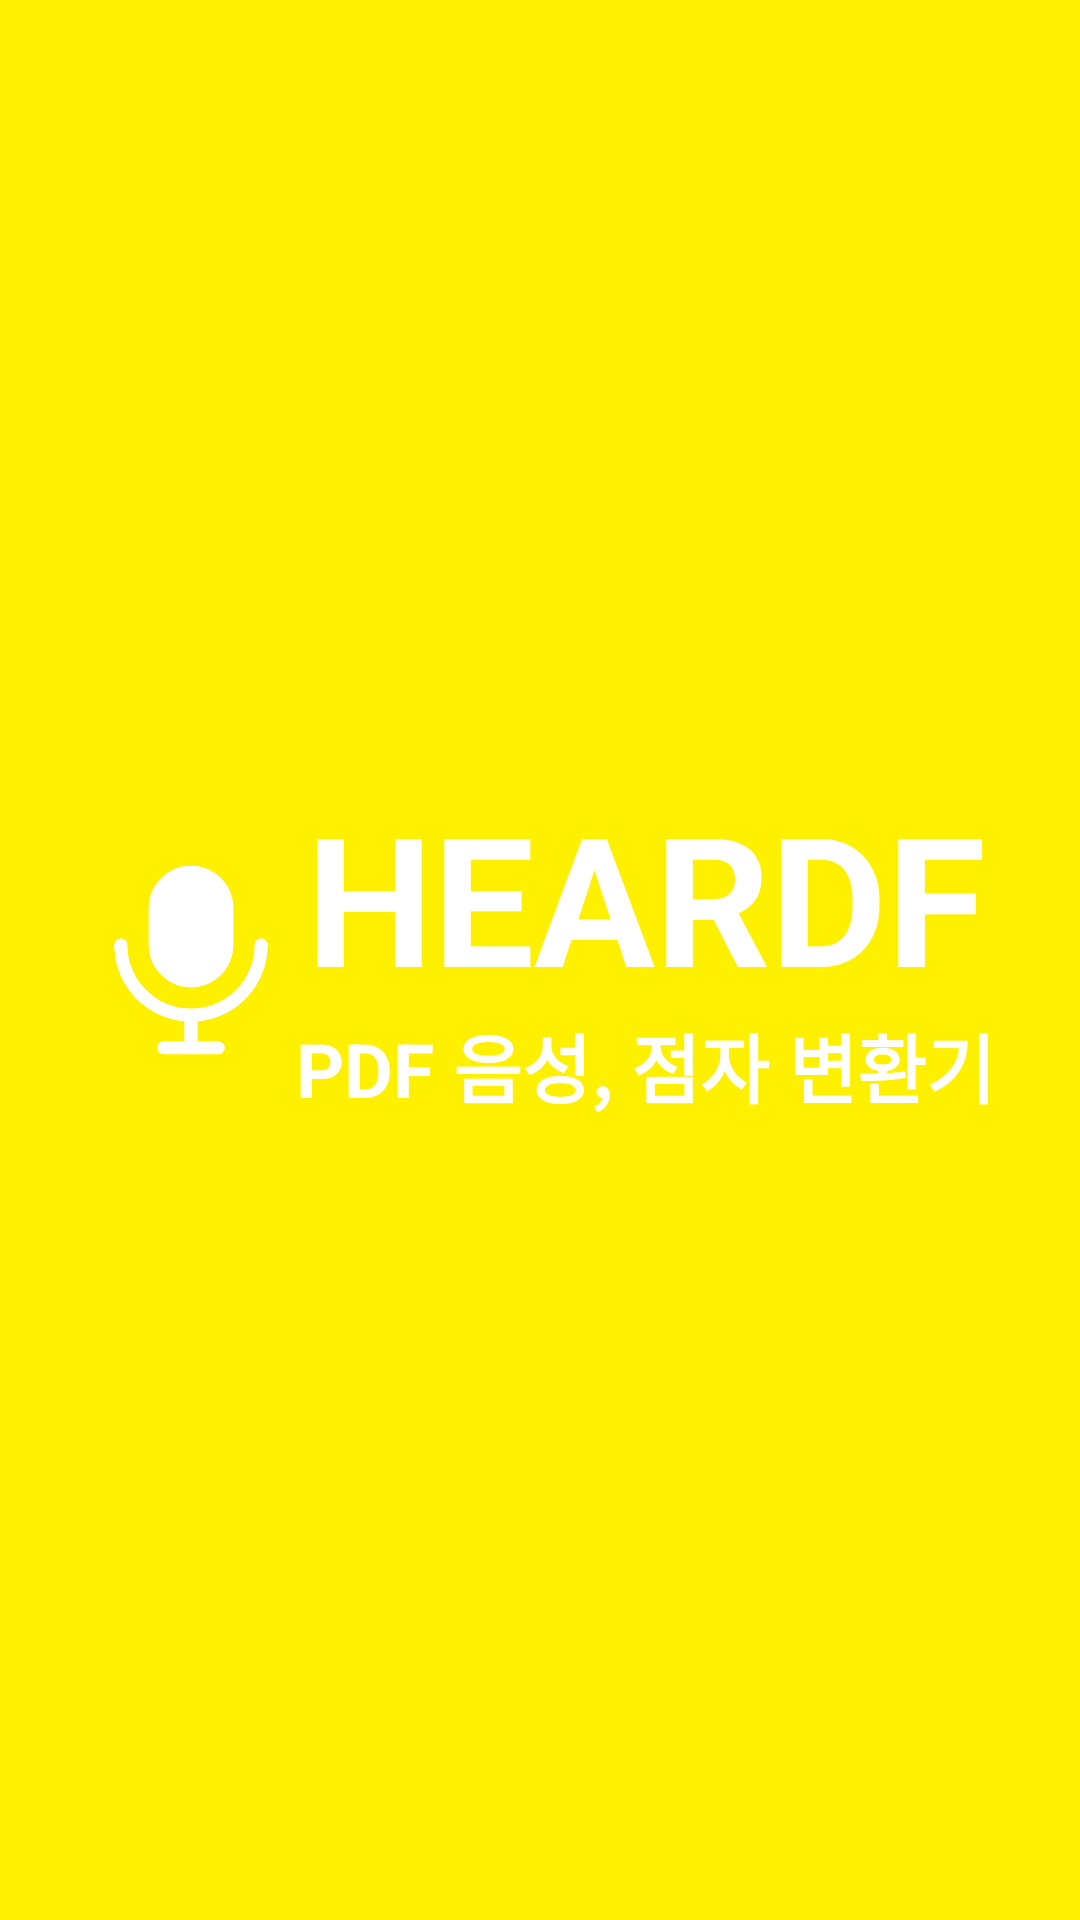

Here is an Android app screen rendered from its layout file. Give the layout XML and the strings, colors and styles it references.
<!-- AndroidManifest.xml: application theme Theme.Noahah -->
<!-- res/layout/activity_splash.xml -->
<?xml version="1.0" encoding="utf-8"?>
<layout xmlns:android="http://schemas.android.com/apk/res/android"
    xmlns:app="http://schemas.android.com/apk/res-auto">

    <data>

    </data>

    <androidx.constraintlayout.widget.ConstraintLayout
        android:layout_width="match_parent"
        android:layout_height="match_parent"
        android:background="@color/main_color">

        <androidx.constraintlayout.widget.ConstraintLayout
            android:layout_width="wrap_content"
            android:layout_height="wrap_content"
            app:layout_constraintTop_toTopOf="parent"
            app:layout_constraintBottom_toBottomOf="parent"
            app:layout_constraintLeft_toLeftOf="parent"
            app:layout_constraintRight_toRightOf="parent">
            <TextView
                android:id="@+id/tv_app_title"
                android:layout_width="wrap_content"
                android:layout_height="wrap_content"
                android:text="HEARDF"
                android:textColor="@color/white"
                android:textSize="60sp"
                android:textStyle="bold"
                android:includeFontPadding="false"
                app:layout_constraintTop_toTopOf="parent"
                app:layout_constraintRight_toRightOf="parent"
                app:layout_constraintLeft_toRightOf="@id/iv_microphone" />
            <TextView
                android:id="@+id/tv_app_slogun"
                android:layout_width="wrap_content"
                android:layout_height="wrap_content"
                android:text="PDF 음성, 점자 변환기"
                android:textColor="@color/white"
                android:textSize="25sp"
                android:textStyle="bold"
                android:includeFontPadding="false"
                app:layout_constraintTop_toBottomOf="@id/tv_app_title"
                app:layout_constraintBottom_toBottomOf="parent"
                app:layout_constraintRight_toRightOf="parent"
                app:layout_constraintLeft_toRightOf="@id/iv_microphone"/>

            <ImageView
                android:id="@+id/iv_microphone"
                android:layout_width="70dp"
                android:layout_height="100dp"
                android:src="@drawable/microphone"
                app:layout_constraintTop_toTopOf="parent"
                app:layout_constraintBottom_toBottomOf="parent"
                app:layout_constraintLeft_toLeftOf="parent"/>

        </androidx.constraintlayout.widget.ConstraintLayout>
    </androidx.constraintlayout.widget.ConstraintLayout>
</layout>
<!-- resources referenced by this layout -->
<resources>
  <color name="main_color">#FFF000</color>
  <color name="white">#FFFFFFFF</color>
  <!-- drawable microphone: png bitmap (drawable, 14207 bytes) -->
  <style name="Theme.Noahah" parent="Base.Theme.Noahah" />
  <style name="Base.Theme.Noahah" parent="Theme.Material3.DayNight.NoActionBar">
          
          
          <item name="android:windowIsTranslucent">true</item>
      </style>
</resources>
